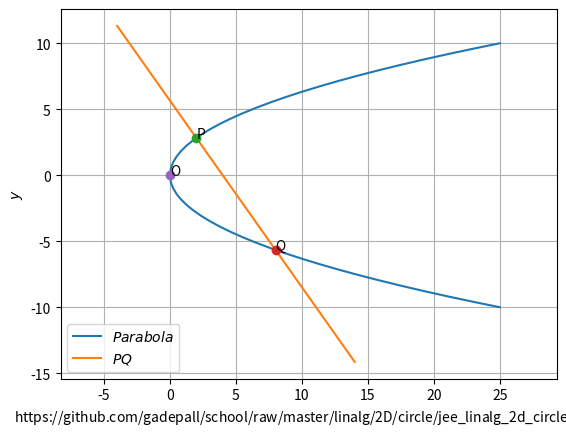

Reproduce this figure in Python.
import numpy as np
import math
import matplotlib.pyplot as plt
from numpy import linalg as LA


fig = plt.figure()
ax = fig.add_subplot(111, aspect='equal')

len = 50

y2 = np.linspace(-10,10,len)
y1 = np.power(y2,2)/4
y = np.vstack((y1,y2))

x_par = y

P = np.array([2,2*np.sqrt(2)])
Q = np.array([8,-4*np.sqrt(2)])
O = np.array([0,0])
x_PQ=np.zeros((2,len))
lam=np.linspace(-1,2,len)
for i in range(len):
 temp1=P + lam[i]*(Q-P)
 x_PQ[:,i]=temp1.T

plt.plot(x_par[0,:],x_par[1,:],label='$Parabola$')
plt.plot(x_PQ[0,:],x_PQ[1,:],label='$PQ$')
plt.grid()
plt.legend()

plt.plot(P[0],P[1],'o')
plt.text(P[0]*(1),P[1]*(1),'P')
plt.plot(Q[0],Q[1],'o')
plt.text(Q[0]*(1),Q[1]*(1),'Q')
plt.plot(O[0],O[1],'o')
plt.text(O[0]*(1),O[1]*(1),'O')

ax.plot()
plt.xlabel('https://github.com/gadepall/school/raw/master/linalg/2D/circle/jee_linalg_2d_circle.pdf$x$');plt.ylabel('$y$')
plt.axis('equal')
plt.show()
